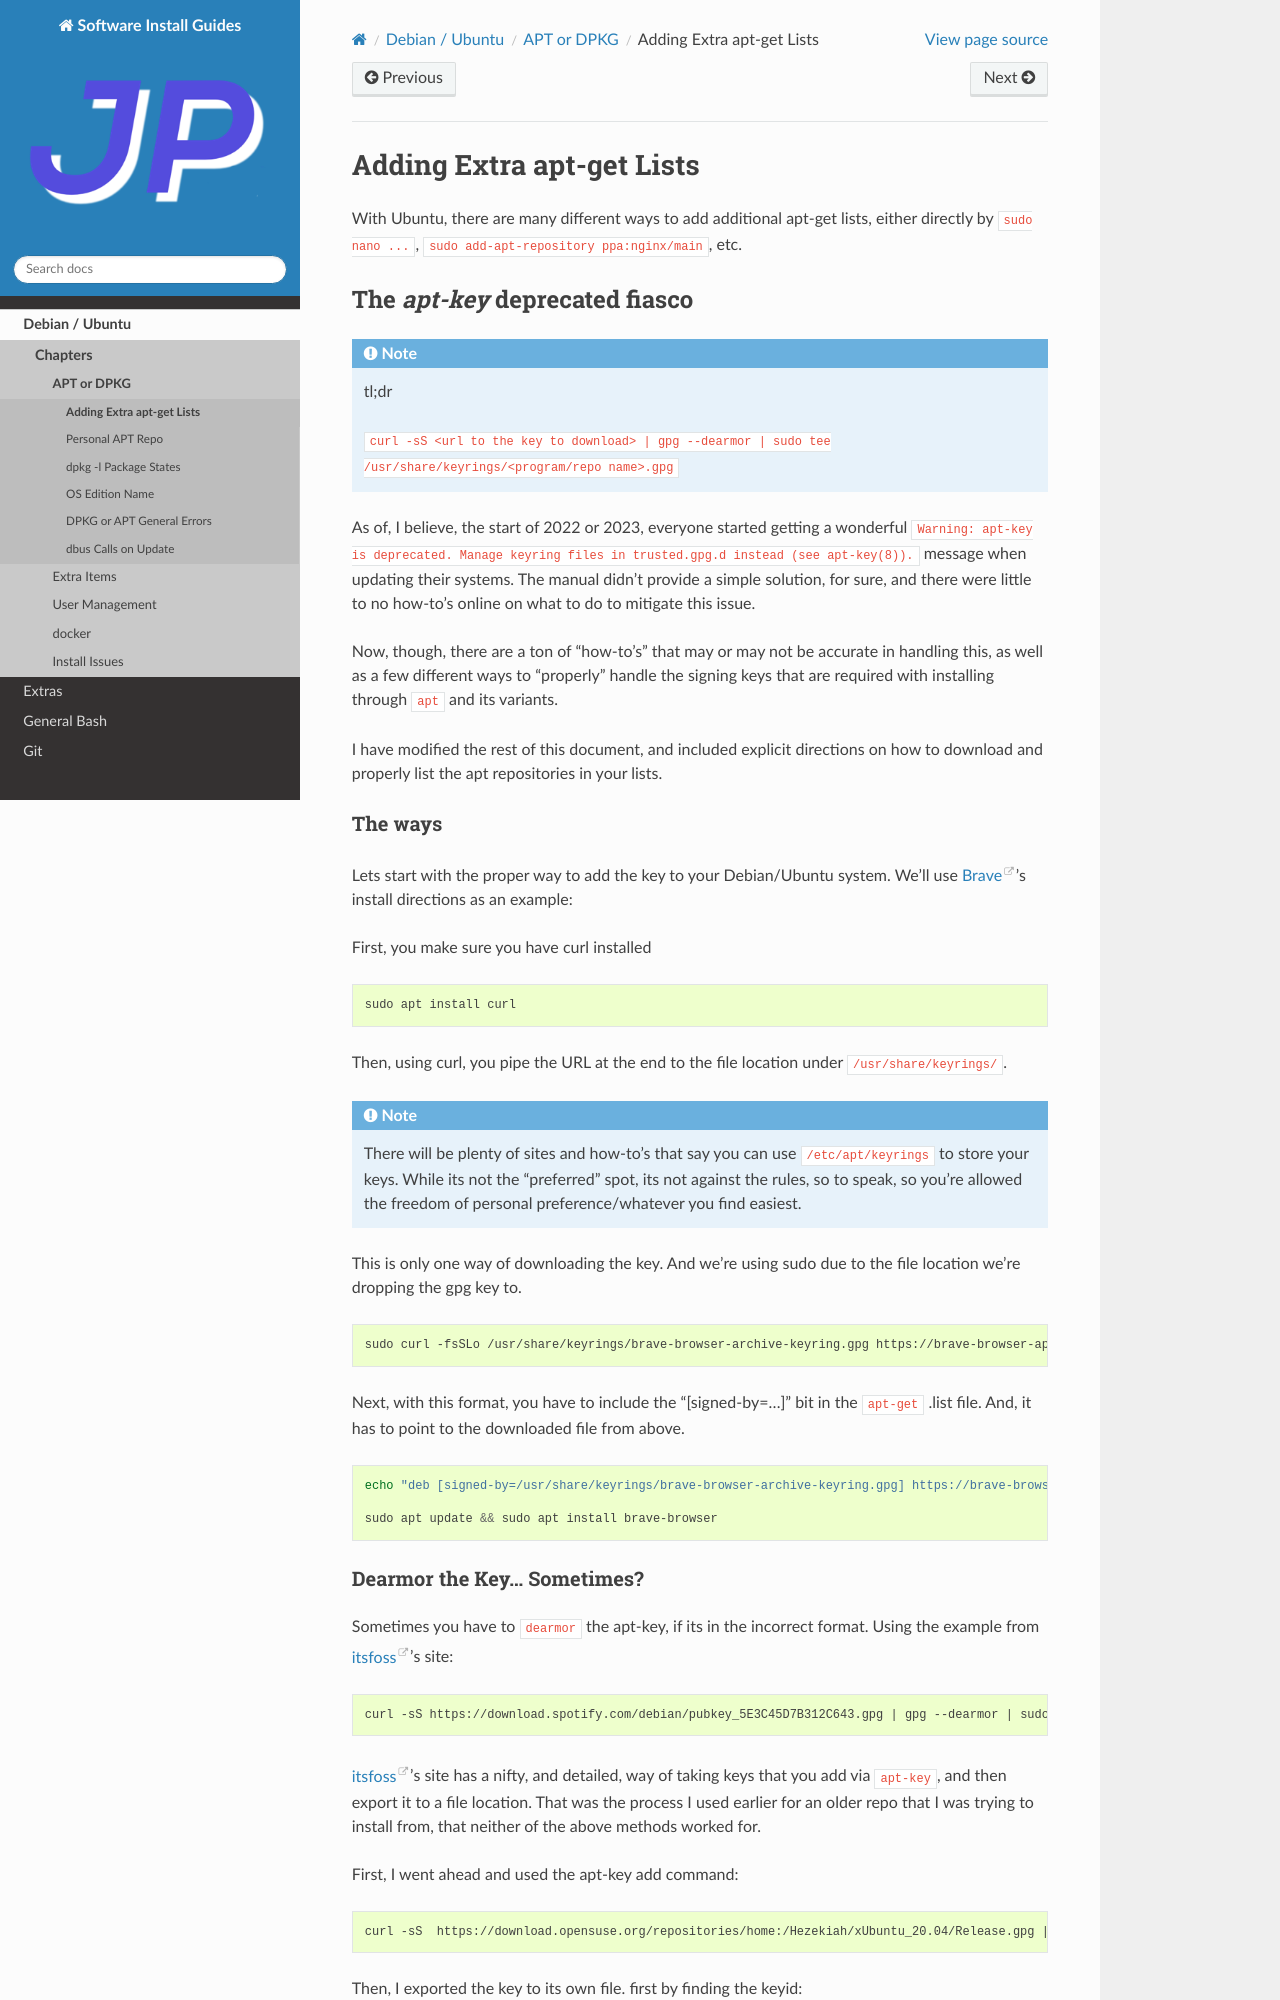

repository: jpartain89/Software-Install-Guides · page: docs/debian-ubuntu/apt-dpkg/adding-apt-list.html · generator: sphinx

.. _apt-get:

==========================
Adding Extra apt-get Lists
==========================

With Ubuntu, there are many different ways to add additional apt-get lists, either directly by ``sudo nano ...``, ``sudo add-apt-repository ppa:nginx/main``, etc.

-------------------------------
The `apt-key` deprecated fiasco
-------------------------------

.. note:: tl;dr

  ``curl -sS <url to the key to download> | gpg --dearmor | sudo tee /usr/share/keyrings/<program/repo name>.gpg``

As of, I believe, the start of 2022 or 2023, everyone started getting a wonderful ``Warning: apt-key is deprecated. Manage keyring files in trusted.gpg.d instead (see apt-key(8)).`` message when updating their systems. The manual didn't provide a simple solution, for sure, and there were little to no how-to's online on what to do to mitigate this issue.

Now, though, there are a ton of "how-to's" that may or may not be accurate in handling this, as well as a few different ways to "properly" handle the signing keys that are required with installing through ``apt`` and its variants.

I have modified the rest of this document, and included explicit directions on how to download and properly list the apt repositories in your lists.

The ways
--------

Lets start with the proper way to add the key to your Debian/Ubuntu system. We'll use `Brave`_'s install directions as an example:

First, you make sure you have curl installed

.. code-block:: bash

  sudo apt install curl

Then, using curl, you pipe the URL at the end to the file location under ``/usr/share/keyrings/``.

.. note::

  There will be plenty of sites and how-to's that say you can use ``/etc/apt/keyrings`` to store your keys. While its not the "preferred" spot, its not against the rules, so to speak, so you're allowed the freedom of personal preference/whatever you find easiest.

This is only one way of downloading the key. And we're using sudo due to the file location we're dropping the gpg key to.

.. code-block:: bash

  sudo curl -fsSLo /usr/share/keyrings/brave-browser-archive-keyring.gpg https://brave-browser-apt-release.s3.brave.com/brave-browser-archive-keyring.gpg

Next, with this format, you have to include the "[signed-by=...]" bit in the ``apt-get`` .list file. And, it has to point to the downloaded file from above.

.. code-block:: bash

  echo "deb [signed-by=/usr/share/keyrings/brave-browser-archive-keyring.gpg] https://brave-browser-apt-release.s3.brave.com/ stable main" | sudo tee /etc/apt/sources.list.d/brave-browser-release.list

  sudo apt update && sudo apt install brave-browser
